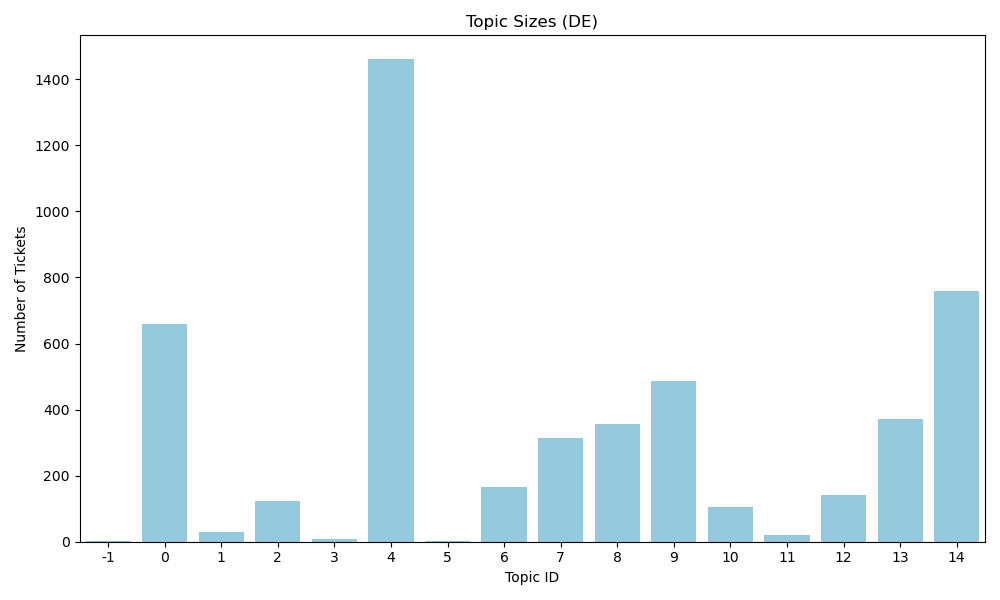

Data behind this chart, as committed beside it:
topic_id, count
-1, 1
0, 660
1, 28
2, 123
3, 7
4, 1460
5, 3
6, 165
7, 315
8, 356
9, 487
10, 106
11, 19
12, 140
13, 371
14, 759
